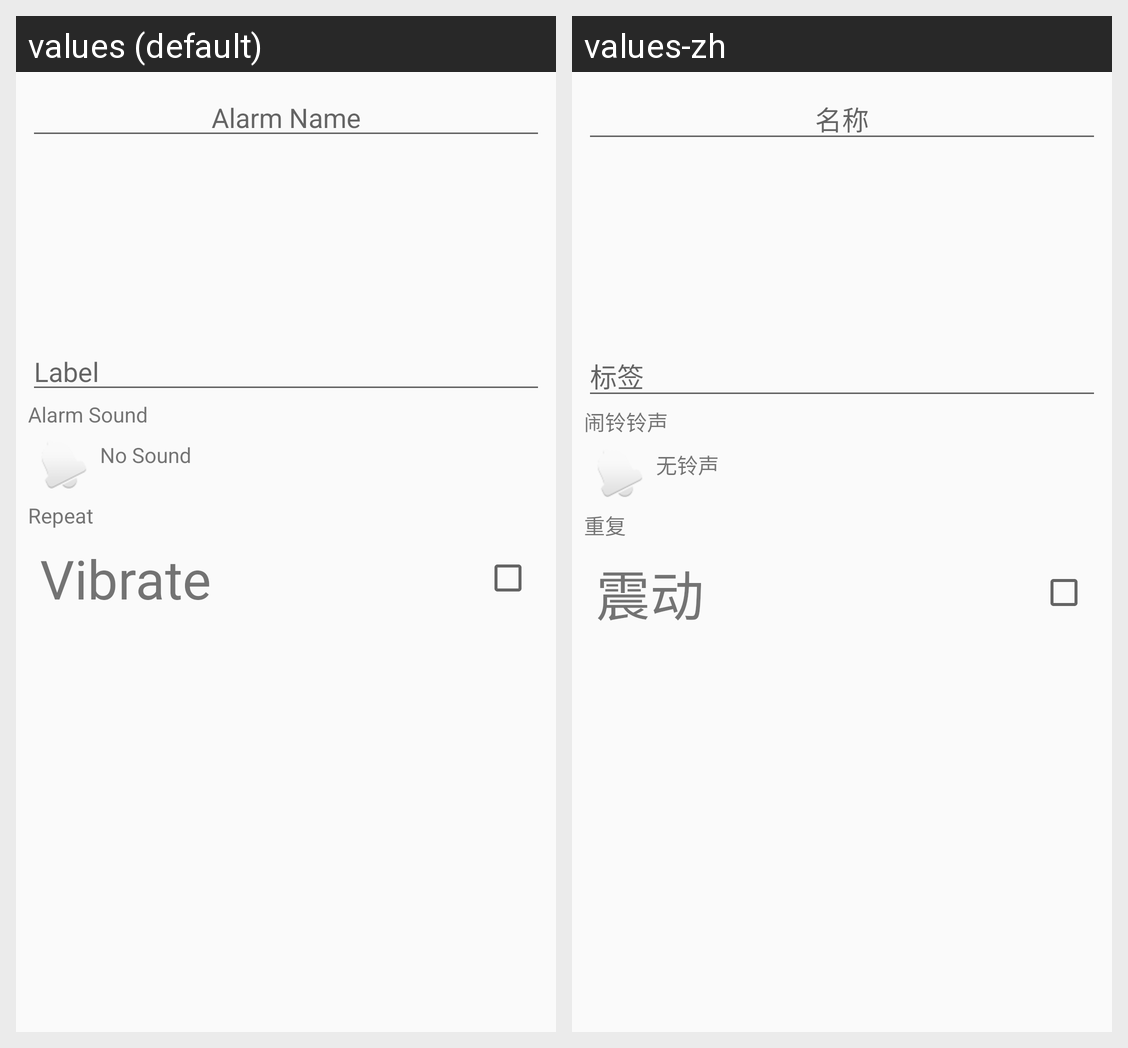

The Android screen above is rendered under two locales of the same app. Produce the string resources it draws, with the default and per-locale values.
Android screen res/layout/content_alarm_info.xml rendered under 2 locales, left to right: values (default), values-zh. Device: Nexus 5 (rendered at 1080×1920; each locale shown at half size, 540×960, under a caption strip naming it); theme AppTheme.
Strings drawn on this screen, with the default value and each locale's value (text and hints the layout hard-codes, and strings that could not be matched under every locale, appear in the picture but are not listed):

alarm_name_hint
  values: Alarm Name
  values-zh: 名称

alarm_label_hint
  values: Label
  values-zh: 标签

ring_label
  values: Alarm Sound
  values-zh: 闹铃铃声

alarm_sound
  values: No Sound
  values-zh: 无铃声

alarm_repeat_label
  values: Repeat
  values-zh: 重复

vibrate_label
  values: Vibrate
  values-zh: 震动
